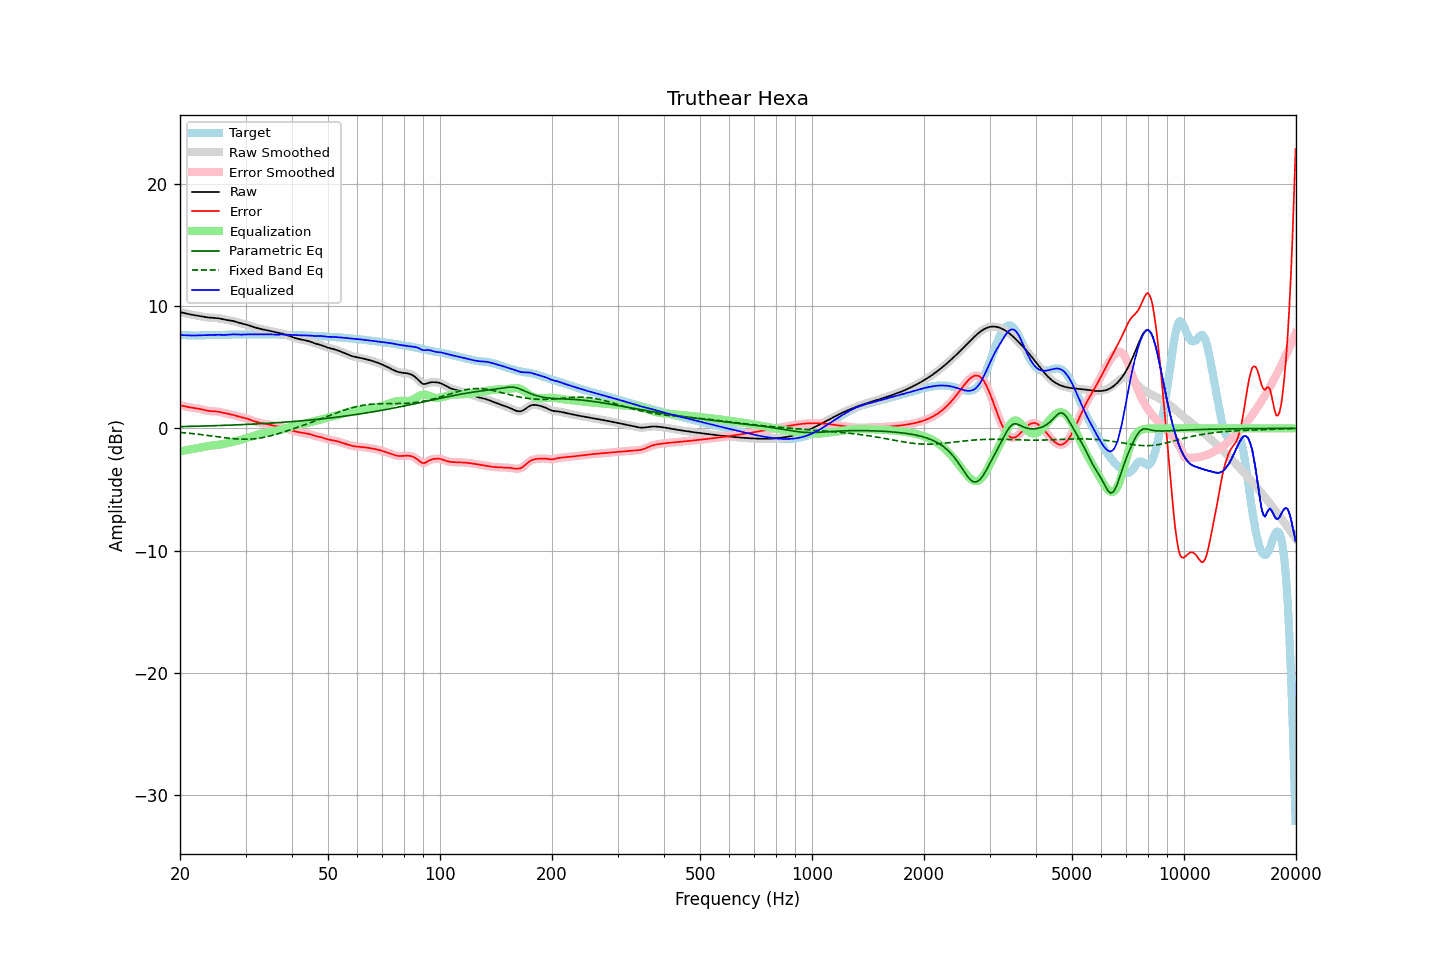

The file beside this chart, header and first rows:
frequency, raw, error, smoothed, error_smoothed, equalization, parametric_eq, fixed_band_eq, equalized_raw, equalized_smoothed, target
20.00, 9.51, 1.89, 9.51, 1.89, -1.88, 0.14, -0.33, 7.63, 7.63, 7.62
20.20, 9.48, 1.86, 9.48, 1.86, -1.85, 0.15, -0.34, 7.63, 7.62, 7.62
20.40, 9.45, 1.83, 9.45, 1.83, -1.83, 0.15, -0.35, 7.62, 7.62, 7.62
20.61, 9.42, 1.80, 9.42, 1.80, -1.80, 0.15, -0.37, 7.62, 7.62, 7.62
20.81, 9.39, 1.77, 9.39, 1.77, -1.78, 0.16, -0.38, 7.61, 7.61, 7.62
21.02, 9.36, 1.74, 9.36, 1.74, -1.75, 0.16, -0.39, 7.60, 7.60, 7.61
21.23, 9.33, 1.72, 9.33, 1.72, -1.73, 0.16, -0.40, 7.60, 7.60, 7.60
21.44, 9.30, 1.70, 9.30, 1.70, -1.70, 0.17, -0.42, 7.60, 7.60, 7.60
21.66, 9.28, 1.68, 9.28, 1.68, -1.68, 0.17, -0.43, 7.59, 7.59, 7.59
21.87, 9.26, 1.66, 9.26, 1.66, -1.66, 0.17, -0.45, 7.59, 7.59, 7.59
22.09, 9.24, 1.64, 9.24, 1.64, -1.64, 0.18, -0.46, 7.60, 7.60, 7.59
22.31, 9.22, 1.62, 9.22, 1.62, -1.62, 0.18, -0.48, 7.60, 7.60, 7.59
22.54, 9.19, 1.60, 9.19, 1.60, -1.59, 0.18, -0.49, 7.61, 7.60, 7.60
22.76, 9.17, 1.57, 9.17, 1.57, -1.56, 0.19, -0.51, 7.61, 7.61, 7.60
22.99, 9.14, 1.53, 9.14, 1.53, -1.53, 0.19, -0.52, 7.61, 7.61, 7.61
23.22, 9.12, 1.50, 9.12, 1.50, -1.50, 0.19, -0.54, 7.61, 7.61, 7.62
23.45, 9.09, 1.47, 9.09, 1.47, -1.48, 0.20, -0.56, 7.62, 7.62, 7.62
23.69, 9.08, 1.44, 9.08, 1.44, -1.45, 0.20, -0.57, 7.62, 7.62, 7.63
23.92, 9.06, 1.42, 9.06, 1.43, -1.43, 0.20, -0.59, 7.63, 7.63, 7.64
24.16, 9.05, 1.41, 9.05, 1.41, -1.42, 0.21, -0.61, 7.63, 7.63, 7.64
24.40, 9.05, 1.40, 9.05, 1.40, -1.41, 0.21, -0.63, 7.64, 7.64, 7.64
24.65, 9.04, 1.40, 9.04, 1.40, -1.39, 0.22, -0.65, 7.65, 7.65, 7.64
24.89, 9.03, 1.39, 9.03, 1.39, -1.38, 0.22, -0.66, 7.65, 7.65, 7.64
25.14, 9.02, 1.37, 9.02, 1.37, -1.36, 0.23, -0.68, 7.65, 7.65, 7.64
25.39, 9.00, 1.36, 9.00, 1.36, -1.35, 0.23, -0.70, 7.65, 7.65, 7.64
25.65, 8.97, 1.33, 8.97, 1.33, -1.33, 0.23, -0.72, 7.65, 7.65, 7.64
25.91, 8.94, 1.30, 8.94, 1.30, -1.30, 0.24, -0.74, 7.64, 7.64, 7.64
26.16, 8.91, 1.27, 8.91, 1.27, -1.28, 0.24, -0.75, 7.64, 7.64, 7.64
26.43, 8.89, 1.24, 8.89, 1.24, -1.25, 0.25, -0.77, 7.64, 7.64, 7.65
26.69, 8.86, 1.21, 8.86, 1.21, -1.22, 0.25, -0.79, 7.65, 7.65, 7.65
26.96, 8.84, 1.19, 8.85, 1.19, -1.19, 0.26, -0.80, 7.66, 7.66, 7.66
27.23, 8.83, 1.16, 8.83, 1.16, -1.16, 0.26, -0.82, 7.67, 7.67, 7.67
27.50, 8.81, 1.13, 8.81, 1.13, -1.13, 0.27, -0.83, 7.68, 7.68, 7.67
27.77, 8.78, 1.10, 8.78, 1.10, -1.09, 0.27, -0.84, 7.69, 7.69, 7.68
28.05, 8.75, 1.06, 8.75, 1.06, -1.06, 0.28, -0.85, 7.69, 7.69, 7.68
28.33, 8.71, 1.02, 8.71, 1.02, -1.03, 0.28, -0.86, 7.68, 7.68, 7.68
28.62, 8.67, 0.99, 8.67, 0.99, -0.99, 0.29, -0.87, 7.67, 7.67, 7.68
28.90, 8.62, 0.95, 8.63, 0.95, -0.96, 0.30, -0.88, 7.67, 7.67, 7.68
29.19, 8.59, 0.92, 8.59, 0.92, -0.92, 0.30, -0.89, 7.66, 7.67, 7.67
29.48, 8.56, 0.89, 8.56, 0.89, -0.89, 0.31, -0.89, 7.67, 7.67, 7.67
29.78, 8.53, 0.86, 8.53, 0.86, -0.85, 0.31, -0.89, 7.67, 7.67, 7.67
30.08, 8.49, 0.82, 8.49, 0.82, -0.81, 0.32, -0.89, 7.68, 7.68, 7.67
30.38, 8.46, 0.79, 8.46, 0.78, -0.77, 0.33, -0.89, 7.69, 7.69, 7.68
30.68, 8.42, 0.74, 8.42, 0.74, -0.73, 0.33, -0.88, 7.69, 7.69, 7.68
30.99, 8.37, 0.69, 8.37, 0.69, -0.69, 0.34, -0.88, 7.69, 7.69, 7.69
31.30, 8.33, 0.64, 8.33, 0.64, -0.64, 0.35, -0.87, 7.68, 7.68, 7.69
31.61, 8.28, 0.59, 8.28, 0.59, -0.60, 0.35, -0.86, 7.68, 7.68, 7.69
31.93, 8.24, 0.55, 8.24, 0.55, -0.55, 0.36, -0.84, 7.68, 7.68, 7.69
32.24, 8.20, 0.51, 8.20, 0.51, -0.52, 0.37, -0.83, 7.68, 7.68, 7.69
32.57, 8.17, 0.48, 8.17, 0.48, -0.48, 0.37, -0.81, 7.68, 7.68, 7.69
32.89, 8.13, 0.45, 8.13, 0.45, -0.45, 0.38, -0.79, 7.68, 7.68, 7.69
33.22, 8.11, 0.42, 8.11, 0.42, -0.42, 0.39, -0.76, 7.68, 7.68, 7.69
33.55, 8.08, 0.39, 8.08, 0.40, -0.40, 0.39, -0.74, 7.68, 7.68, 7.69
33.89, 8.06, 0.37, 8.06, 0.37, -0.37, 0.40, -0.71, 7.69, 7.69, 7.68
34.23, 8.03, 0.35, 8.03, 0.35, -0.34, 0.41, -0.68, 7.69, 7.69, 7.68
34.57, 8.00, 0.32, 8.00, 0.32, -0.31, 0.42, -0.65, 7.69, 7.69, 7.68
34.92, 7.97, 0.29, 7.97, 0.29, -0.29, 0.43, -0.62, 7.69, 7.69, 7.68
35.27, 7.94, 0.26, 7.94, 0.26, -0.26, 0.43, -0.59, 7.68, 7.68, 7.68
35.62, 7.90, 0.22, 7.90, 0.23, -0.23, 0.44, -0.55, 7.67, 7.67, 7.68
35.97, 7.87, 0.19, 7.87, 0.20, -0.21, 0.45, -0.52, 7.66, 7.66, 7.68
... 635 more rows
